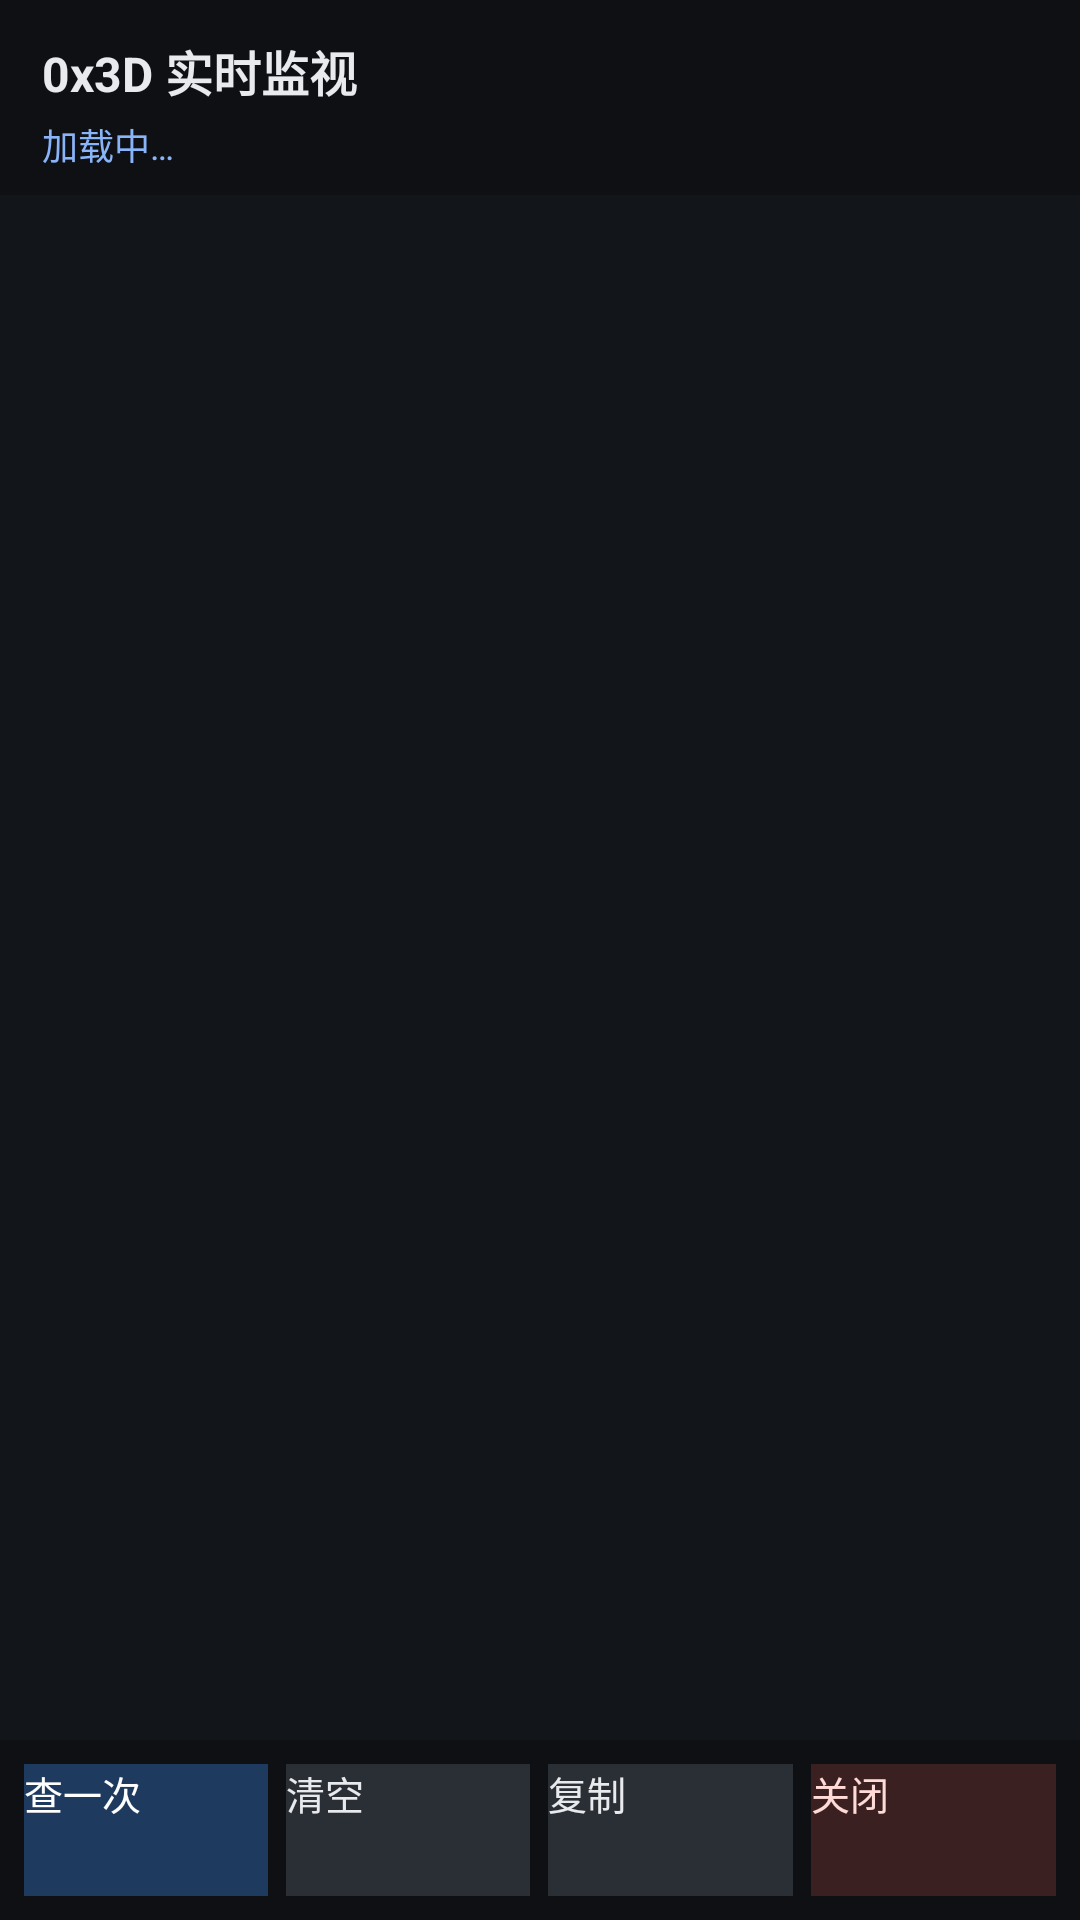

Write the Android layout XML for this screen, with the resource values it uses.
<!-- AndroidManifest.xml: application theme Theme.QinL -->
<!-- res/layout/activity_micro3d.xml -->
<?xml version="1.0" encoding="utf-8"?>
<LinearLayout android:orientation="vertical" android:id="@id/m3_root" android:background="#0e1014" android:fitsSystemWindows="true" android:layout_width="match_parent" android:layout_height="match_parent"
  xmlns:android="http://schemas.android.com/apk/res/android">
    <TextView android:textSize="16.0sp" android:textStyle="bold" android:textColor="#e8eaed" android:id="@id/m3_title" android:paddingLeft="14.0dp" android:paddingTop="12.0dp" android:paddingRight="14.0dp" android:paddingBottom="4.0dp" android:layout_width="match_parent" android:layout_height="wrap_content" android:text="0x3D 实时监视" />
    <TextView android:textSize="12.0sp" android:textColor="#8ab4f8" android:id="@id/m3_state" android:paddingLeft="14.0dp" android:paddingRight="14.0dp" android:paddingBottom="8.0dp" android:layout_width="match_parent" android:layout_height="wrap_content" android:text="加载中…" android:lineSpacingExtra="2.0dp" />
    <ScrollView android:id="@id/m3_scroll" android:background="#12151a" android:paddingLeft="8.0dp" android:paddingTop="6.0dp" android:paddingRight="8.0dp" android:paddingBottom="6.0dp" android:layout_width="match_parent" android:layout_height="0.0dp" android:layout_weight="1.0">
        <TextView android:textSize="10.0sp" android:textColor="#c8cdd4" android:id="@id/m3_list" android:layout_width="match_parent" android:layout_height="wrap_content" android:lineSpacingExtra="1.0dp" android:textIsSelectable="true" android:fontFamily="monospace" />
    </ScrollView>
    <LinearLayout android:orientation="horizontal" android:padding="8.0dp" android:layout_width="match_parent" android:layout_height="wrap_content">
        <Button android:textSize="13.0sp" android:textColor="#ffffff" android:id="@id/m3_query" android:background="#1f3a5f" android:layout_width="0.0dp" android:layout_height="44.0dp" android:layout_marginRight="6.0dp" android:text="查一次" android:layout_weight="1.0" android:textAllCaps="false" />
        <Button android:textSize="13.0sp" android:textColor="#e8eaed" android:id="@id/m3_clear" android:background="#2a2e35" android:layout_width="0.0dp" android:layout_height="44.0dp" android:layout_marginRight="6.0dp" android:text="清空" android:layout_weight="1.0" android:textAllCaps="false" />
        <Button android:textSize="13.0sp" android:textColor="#e8eaed" android:id="@id/m3_copy" android:background="#2a2e35" android:layout_width="0.0dp" android:layout_height="44.0dp" android:layout_marginRight="6.0dp" android:text="复制" android:layout_weight="1.0" android:textAllCaps="false" />
        <Button android:textSize="13.0sp" android:textColor="#ffdad6" android:id="@id/m3_close" android:background="#3a2020" android:layout_width="0.0dp" android:layout_height="44.0dp" android:text="关闭" android:layout_weight="1.0" android:textAllCaps="false" />
    </LinearLayout>
</LinearLayout>
<!-- resources referenced by this layout -->
<resources>

</resources>
